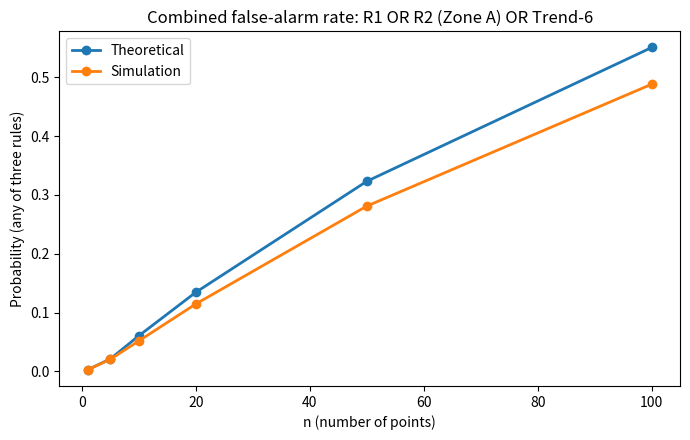

Source code (Python):
# assignment-5-combined-only.py
# Combined false-alarm rate: R1 OR R2(Zone A same side) OR Trend-6
# 輸出：assignment5_any_of_three_summary.csv + assignment5_any_of_three_only.png

import math
import numpy as np
import pandas as pd
import matplotlib.pyplot as plt
from numpy.lib.stride_tricks import sliding_window_view

def Phi(z: float) -> float:
    return 0.5 * (1.0 + math.erf(z / math.sqrt(2.0)))

# 單點/單窗機率
alpha1_point = 2.0 * (1.0 - Phi(3.0))              # R1: |Z|>3
pA_one_side  = Phi(3.0) - Phi(2.0)                 # Zone A (單側): 2<=Z<3
alpha2_win3  = 2.0 * (3*(pA_one_side**2)*(1-pA_one_side) + pA_one_side**3)  # R2 每個3點窗
alpha3_win6  = 2.0 / math.factorial(6)             # Trend-6 每個6點窗 = 2/6!

def theory_any(n: int) -> float:
    # 獨立近似
    prod = (1.0 - alpha1_point)**n
    if n >= 3: prod *= (1.0 - alpha2_win3)**(n - 2)
    if n >= 6: prod *= (1.0 - alpha3_win6)**(n - 5)
    return 1.0 - prod

def simulate_any(n: int, reps: int = 50_000, seed: int = 2025) -> float:
    rng = np.random.default_rng(seed + n + reps)
    Z = rng.normal(0.0, 1.0, size=(reps, n))

    r1 = (np.abs(Z) > 3.0).any(axis=1)

    if n >= 3:
        win3 = sliding_window_view(Z, 3, axis=1)
        posA = (win3 > 2.0) & (win3 < 3.0)
        negA = (win3 < -2.0) & (win3 > -3.0)
        r2 = (posA.sum(axis=2) >= 2).any(axis=1) | (negA.sum(axis=2) >= 2).any(axis=1)
    else:
        r2 = np.zeros(reps, dtype=bool)

    if n >= 6:
        win6 = sliding_window_view(Z, 6, axis=1)
        inc  = (win6[...,1:] > win6[...,:-1]).all(axis=2)
        dec  = (win6[...,1:] < win6[...,:-1]).all(axis=2)
        r6 = (inc | dec).any(axis=1)
    else:
        r6 = np.zeros(reps, dtype=bool)

    return float((r1 | r2 | r6).mean())

if __name__ == "__main__":
    ns = [1, 5, 10, 20, 50, 100]
    rows = []
    for n in ns:
        rows.append({
            "n": n,
            "Theoretical_AnyOfThree": theory_any(n),
            "Simulated_AnyOfThree": simulate_any(n),
        })
    df = pd.DataFrame(rows)
    df.to_csv("assignment5_any_of_three_summary.csv", index=False)
    print(df.to_string(index=False))

    # 單一圖：理論 vs 模擬（三規則聯合）
    plt.figure(figsize=(7,4.5))
    plt.plot(df["n"], df["Theoretical_AnyOfThree"], marker="o", linewidth=2, label="Theoretical")
    plt.plot(df["n"], df["Simulated_AnyOfThree"],   marker="o", linewidth=2, label="Simulation")
    plt.xlabel("n (number of points)")
    plt.ylabel("Probability (any of three rules)")
    plt.title("Combined false-alarm rate: R1 OR R2 (Zone A) OR Trend-6")
    plt.legend()
    plt.tight_layout()
    plt.savefig("assignment5_any_of_three_only.png", dpi=200)
    plt.close()
